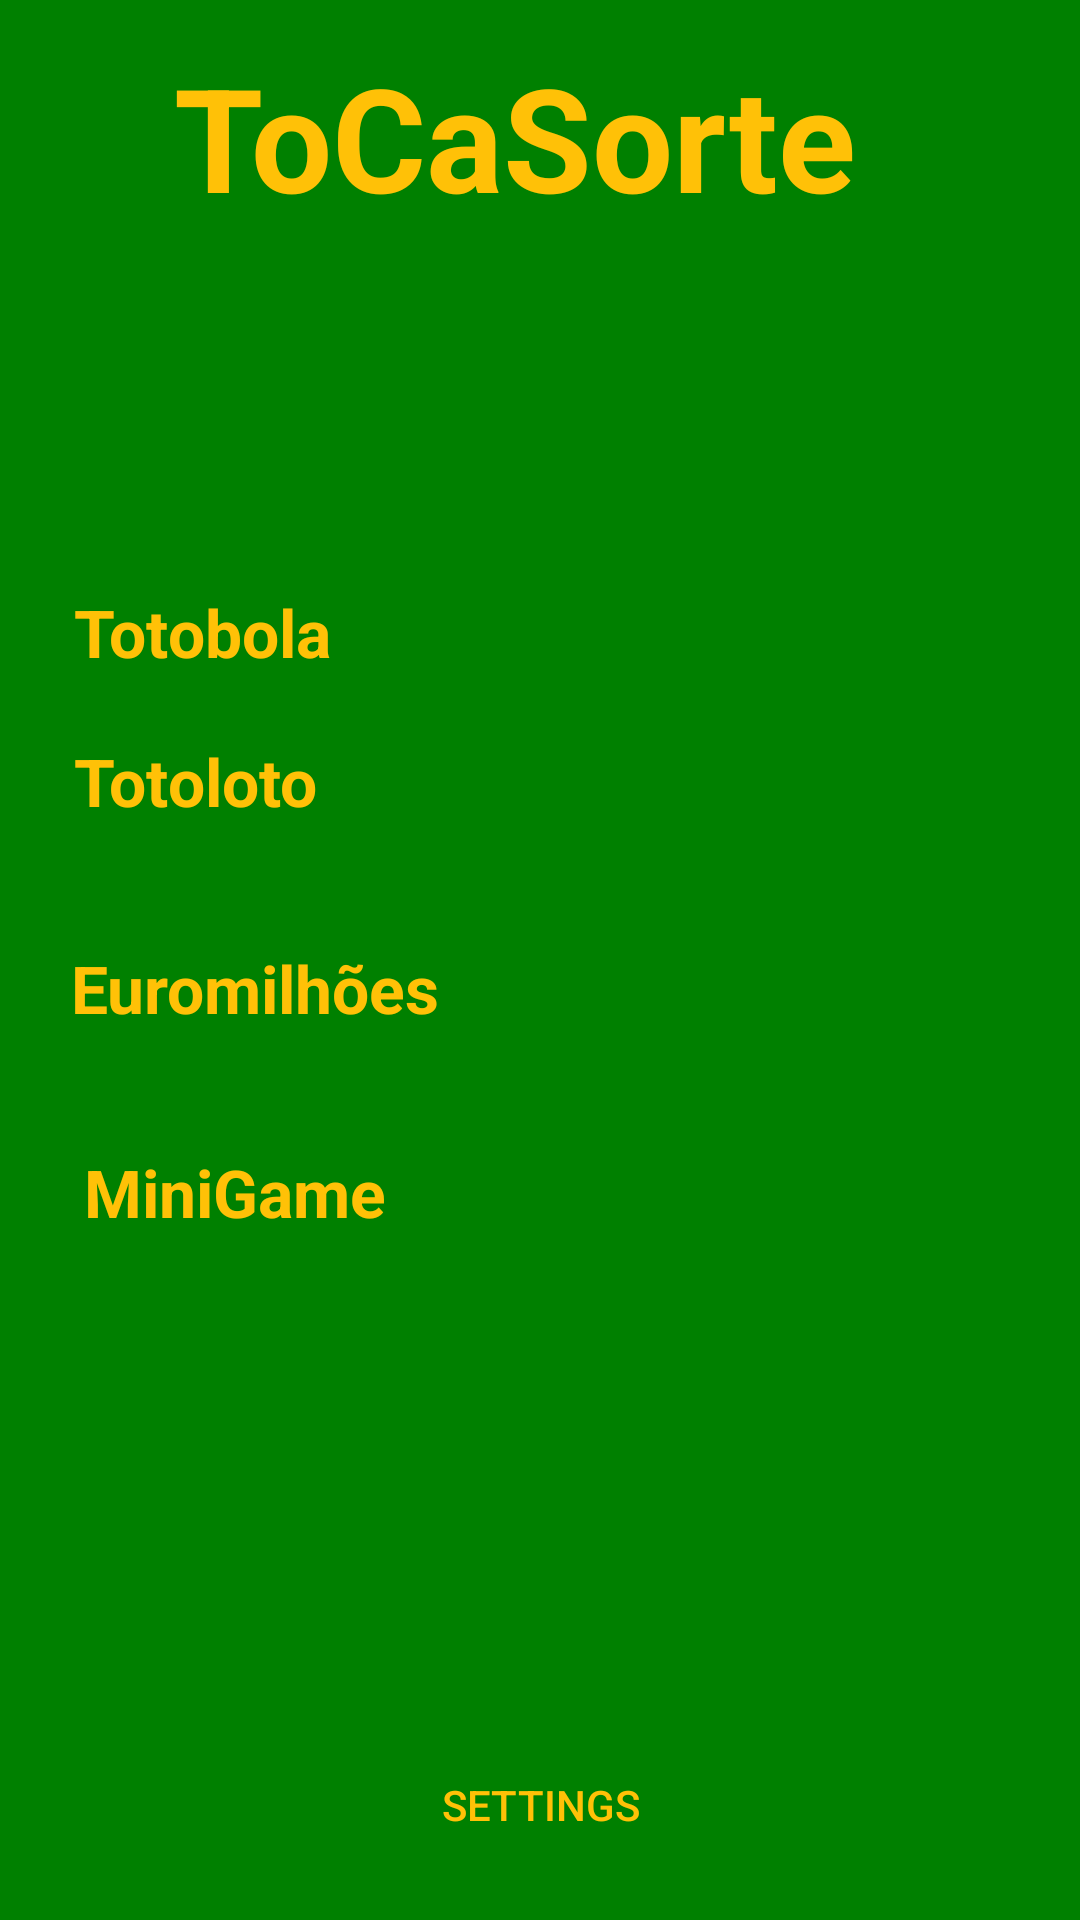

This screen was rendered from an Android layout file. Write that file and the resources it references.
<!-- AndroidManifest.xml: application theme Theme.AppCompat.DayNight.NoActionBar -->
<!-- res/layout/activity_home.xml -->
<?xml version="1.0" encoding="utf-8"?>

<androidx.constraintlayout.widget.ConstraintLayout xmlns:android="http://schemas.android.com/apk/res/android"
    xmlns:app="http://schemas.android.com/apk/res-auto"
    xmlns:tools="http://schemas.android.com/tools"
    android:layout_width="match_parent"
    android:layout_height="match_parent"
    android:background="@color/green"
    tools:context=".HomeActivity">

    <Button
        android:id="@+id/Euromilionbutton"
        style="@style/Widget.AppCompat.Button.Borderless"
        android:layout_width="wrap_content"
        android:layout_height="wrap_content"
        android:backgroundTint="@color/green"
        android:text="@string/euromilh_es"
        android:textAppearance="@style/TextAppearance.AppCompat.Large"
        android:textColor="#FFC107"
        android:textStyle="bold"
        app:layout_constraintBottom_toBottomOf="parent"
        app:layout_constraintEnd_toEndOf="parent"
        app:layout_constraintHorizontal_bias="0.054"
        app:layout_constraintStart_toStartOf="parent"
        app:layout_constraintTop_toTopOf="parent"
        app:layout_constraintVertical_bias="0.516" />

    <Button
        android:id="@+id/Totolotobutton"
        style="@style/Widget.AppCompat.Button.Borderless"
        android:layout_width="wrap_content"
        android:layout_height="wrap_content"
        android:backgroundTint="@color/green"
        android:text="@string/totoloto"
        android:textAppearance="@style/TextAppearance.AppCompat.Large"
        android:textColor="#FFC107"
        android:textStyle="bold"
        app:layout_constraintBottom_toBottomOf="parent"
        app:layout_constraintEnd_toEndOf="parent"
        app:layout_constraintHorizontal_bias="0.05"
        app:layout_constraintStart_toStartOf="parent"
        app:layout_constraintTop_toTopOf="parent"
        app:layout_constraintVertical_bias="0.399" />

    <Button
        android:id="@+id/Totobolabutton"
        style="@style/Widget.AppCompat.Button.Borderless"
        android:layout_width="wrap_content"
        android:layout_height="wrap_content"
        android:layout_marginTop="156dp"
        android:backgroundTint="@color/green"
        android:text="@string/totobola"
        android:textAppearance="@style/TextAppearance.AppCompat.Large"
        android:textColor="#FFC107"
        android:textStyle="bold"
        app:layout_constraintBottom_toBottomOf="parent"
        app:layout_constraintEnd_toEndOf="parent"
        app:layout_constraintHorizontal_bias="0.05"
        app:layout_constraintStart_toStartOf="parent"
        app:layout_constraintTop_toTopOf="parent"
        app:layout_constraintVertical_bias="0.069" />

    <Button
        android:id="@+id/Settingsbutton"
        style="@style/Widget.AppCompat.Button.Borderless"
        android:layout_width="wrap_content"
        android:layout_height="wrap_content"
        android:backgroundTint="@color/green"
        android:text="@string/settings"
        android:textColor="#FFC107"
        app:layout_constraintBottom_toBottomOf="parent"
        app:layout_constraintEnd_toEndOf="parent"
        app:layout_constraintStart_toStartOf="parent"
        app:layout_constraintTop_toTopOf="parent"
        app:layout_constraintVertical_bias="0.976" />

    <Button
        android:id="@+id/MiniGameButton"
        style="@style/Widget.AppCompat.Button.Borderless"
        android:layout_width="wrap_content"
        android:layout_height="wrap_content"
        android:layout_marginStart="16dp"
        android:backgroundTint="@color/green"
        android:foregroundTint="@color/green"
        android:shadowColor="#008000"
        android:text="MiniGame"
        android:textAppearance="@style/TextAppearance.AppCompat.Large"
        android:textColor="#FFC107"
        android:textStyle="bold"
        app:layout_constraintBottom_toBottomOf="parent"
        app:layout_constraintStart_toStartOf="parent"
        app:layout_constraintTop_toTopOf="parent"
        app:layout_constraintVertical_bias="0.631" />

    <TextView
        android:id="@+id/textView2"
        android:layout_width="244dp"
        android:layout_height="58dp"
        android:text="@string/tocasorte"
        android:textAppearance="@style/TextAppearance.AppCompat.Large"
        android:textColor="#FFC107"
        android:textSize="48sp"
        android:textStyle="bold"
        app:layout_constraintBottom_toBottomOf="parent"
        app:layout_constraintEnd_toEndOf="parent"
        app:layout_constraintStart_toStartOf="parent"
        app:layout_constraintTop_toTopOf="parent"
        app:layout_constraintVertical_bias="0.023" />

    <TextView
        android:id="@+id/tv_displayUsername"
        android:layout_width="251dp"
        android:layout_height="29dp"
        android:textAppearance="@style/TextAppearance.AppCompat.Large"
        android:textColor="#FFC107"
        app:layout_constraintBottom_toBottomOf="parent"
        app:layout_constraintEnd_toEndOf="parent"
        app:layout_constraintHorizontal_bias="0.502"
        app:layout_constraintStart_toStartOf="parent"
        app:layout_constraintTop_toTopOf="parent"
        app:layout_constraintVertical_bias="0.124" />
</androidx.constraintlayout.widget.ConstraintLayout>
<!-- resources referenced by this layout -->
<resources>
  <color name="green">#008000</color>
  <string name="euromilh_es">Euromilhões</string>
  <string name="settings">Settings</string>
  <string name="tocasorte">ToCaSorte</string>
  <string name="totobola">Totobola</string>
  <string name="totoloto">Totoloto</string>
</resources>
